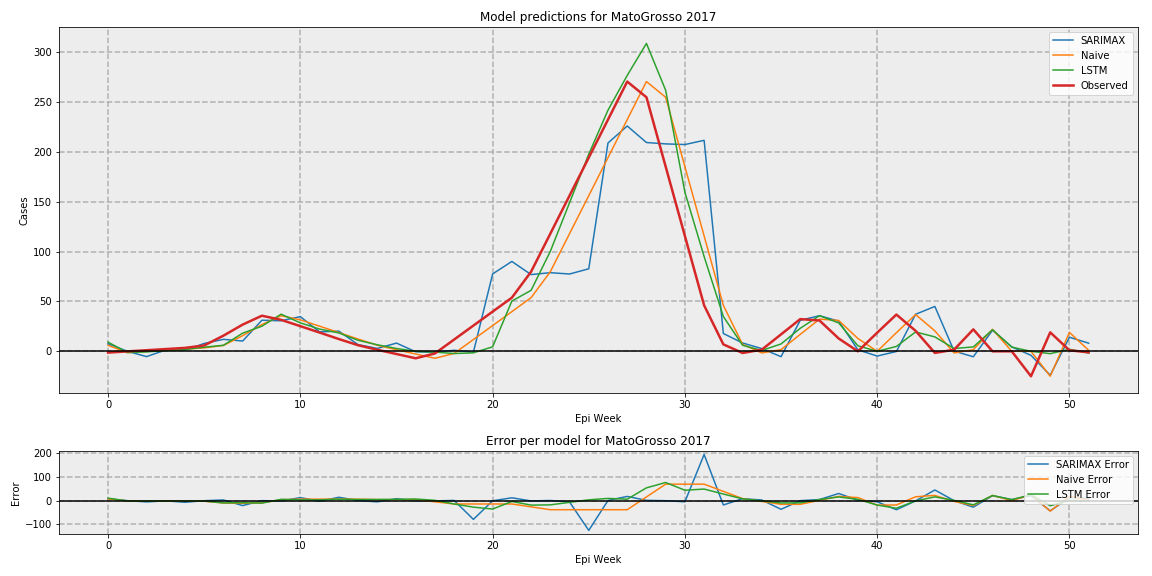

The data file committed next to this chart (first rows):
, SARIMAX, LSTM, Naive, Observed
0, 7.597, 9.206, 6.0, -1.265
1, 0.05767, -1.23, -1.265, -0.08847
2, -5.311, -0.5876, -0.08847, 1.088
3, 1.378, 0.7761, 1.088, 2.265
4, 1.091, 1.832, 2.265, 3.442
5, 7.892, 4.126, 3.442, 5.857
6, 11.99, 6.061, 5.857, 15.7
7, 10.31, 18.22, 15.7, 26.78
8, 31.15, 25.17, 26.78, 35.69
9, 30.61, 37.24, 35.69, 31.53
10, 34.75, 28.52, 31.53, 25.2
11, 19.48, 22.27, 25.2, 18.8
12, 20.22, 18.45, 18.8, 12.32
13, 6.743, 11.03, 12.32, 6.116
14, 2.888, 6.563, 6.116, 1.565
15, 8.242, 2.829, 1.565, -2.71
16, -0.4611, 0.01616, -2.71, -6.985
17, -0.9301, -0.8015, -6.985, -2.138
18, 1.036, -2.214, -2.138, 11.83
19, -0.9269, -1.52, 11.83, 25.8
20, 77.55, 4.525, 25.8, 39.77
21, 90.07, 50.36, 39.77, 53.74
22, 76.91, 61.09, 53.74, 79.78
23, 78.81, 100.2, 79.78, 117.9
24, 77.48, 148.9, 117.9, 156
25, 82.71, 197.6, 156, 194.1
26, 208.8, 241.7, 194.1, 232.2
27, 225.8, 276.5, 232.2, 270.3
28, 209.3, 308.6, 270.3, 254.6
29, 207.9, 261.6, 254.6, 185.1
30, 207.2, 159.5, 185.1, 115.6
31, 211.5, 94.93, 115.6, 46.04
32, 17.84, 34.85, 46.04, 6.96
33, 8.355, 6.065, 6.96, -1.67
34, 2.721, 0.8591, -1.67, 1.67
35, -5.36, 7.369, 1.67, 16.98
36, 31.07, 23.09, 16.98, 32.29
37, 35.71, 35.7, 32.29, 30.9
38, 30.26, 28.43, 30.9, 12.83
39, 1.431, 5.53, 12.83, 0.0
40, -4.73, -0.003087, 0.0, 18.67
41, -0.1878, 4.908, 18.67, 36.84
42, 37.13, 19.41, 36.84, 20.49
43, 44.98, 14.45, 20.49, -1.604
44, 0.2255, 2.821, -1.604, 1.604
45, -5.458, 4.396, 1.604, 22
46, 21.1, 21.64, 22.0, 0.0
47, 4.407, 4.226, 0.0, 0.0
48, -3.995, -0.01107, 0.0, -25
49, -24.01, -2.336, -25.0, 19
50, 14.11, 2.019, 19.0, 1
51, 8.151, -1.73, 1.0, -1
